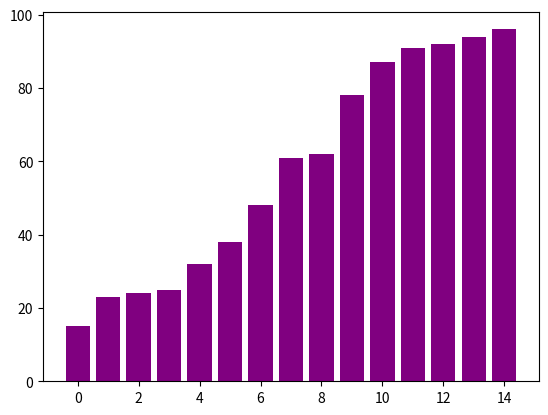

Write the Python code that produced this figure.
import matplotlib.pyplot as plt
import numpy as np

def selection_sort_visualize(arr):
    n = len(arr)
    for i in range(n):
        min_idx = i
        for j in range(i + 1, n):
            if arr[j] < arr[min_idx]:
                min_idx = j
        colors = ['blue'] * len(arr)
        colors[min_idx] = 'red' 
        plt.bar(range(len(arr)), arr, color=colors)
        plt.pause(0.5)
        plt.clf()
        arr[i], arr[min_idx] = arr[min_idx], arr[i]
        colors = ['blue'] * len(arr)
        plt.bar(range(len(arr)), arr, color=colors)
        plt.bar(range(i + 1), arr[:i + 1], color='green')
        plt.pause(0.5)
        plt.clf()

siz = 15
arr = list(np.random.randint(0, 100, siz))
x = np.arange(0, siz, 1)
plt.bar(x, arr, color='blue')
plt.pause(1)
plt.clf()
selection_sort_visualize(arr)
plt.bar(x, arr, color='purple')
plt.show()
